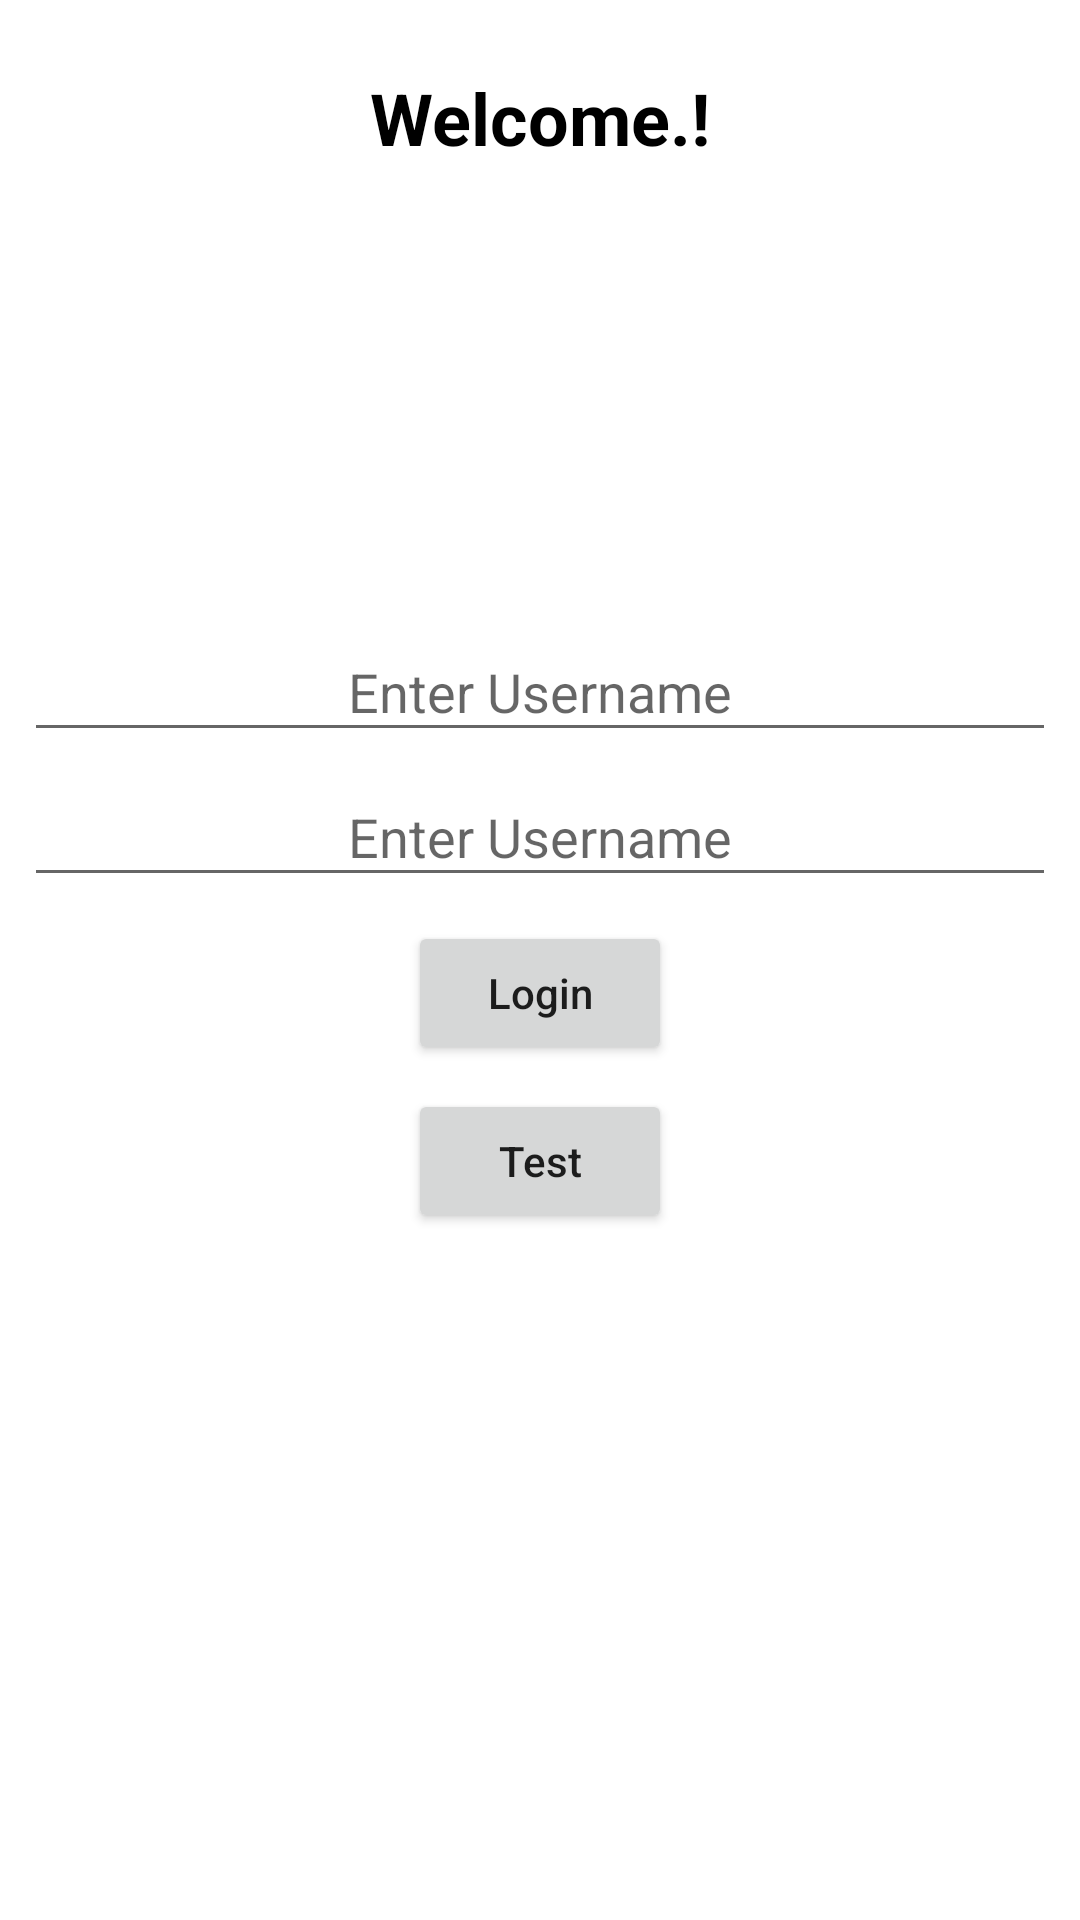

Android layout source for this screen:
<!-- AndroidManifest.xml: application theme Theme.ScreenOrientation -->
<!-- res/layout/activity_main.xml -->
<?xml version="1.0" encoding="utf-8"?>
<androidx.constraintlayout.widget.ConstraintLayout xmlns:android="http://schemas.android.com/apk/res/android"
    xmlns:app="http://schemas.android.com/apk/res-auto"
    xmlns:tools="http://schemas.android.com/tools"
    android:layout_width="match_parent"
    android:layout_height="match_parent"
    tools:context=".Activity.MainActivity">

    <TextView
        android:id="@+id/title"
        android:layout_width="wrap_content"
        android:layout_height="wrap_content"
        android:text="Welcome.!"
        android:textStyle="bold"
        android:textSize="24dp"
        android:layout_marginTop="15dp"
        android:padding="8dp"
        android:textColor="@color/black"
        app:layout_constraintLeft_toLeftOf="parent"
        app:layout_constraintRight_toRightOf="parent"
        app:layout_constraintTop_toTopOf="parent" />

    <EditText
        android:id="@+id/userName"
        android:layout_width="match_parent"
        android:layout_height="wrap_content"
        android:layout_margin="8dp"
        android:gravity="center"
        android:hint="@string/user_name"
        android:padding="8dp"
        android:textColor="@color/black"
        app:layout_constraintBottom_toBottomOf="parent"
        app:layout_constraintTop_toBottomOf="@+id/title"
        app:layout_constraintVertical_bias="0.267"
        tools:layout_editor_absoluteX="16dp" />

    <EditText
        android:id="@+id/userPassword"
        android:layout_width="match_parent"
        android:layout_height="wrap_content"
        android:padding="8dp"
        android:inputType="textPassword"
        android:textColor="@color/black"
        android:layout_margin="8dp"
        app:layout_constraintTop_toBottomOf="@+id/userName"
        android:hint="@string/user_name"
        android:gravity="center"/>
    <Button
        android:id="@+id/loginBtn"
        android:layout_width="wrap_content"
        android:layout_height="wrap_content"
        android:layout_marginTop="8dp"
        app:layout_constraintStart_toStartOf="parent"
        app:layout_constraintEnd_toEndOf="parent"
        app:layout_constraintTop_toBottomOf="@id/userPassword"
        android:text="@string/login"
        android:textAllCaps="false"/>
    <Button
        android:id="@+id/bottomBtn"
        android:layout_width="wrap_content"
        android:layout_height="wrap_content"
        android:layout_marginTop="8dp"
        app:layout_constraintStart_toStartOf="parent"
        app:layout_constraintEnd_toEndOf="parent"
        app:layout_constraintTop_toBottomOf="@id/loginBtn"
        android:text="Test"
        android:textAllCaps="false"/>

</androidx.constraintlayout.widget.ConstraintLayout>
<!-- resources referenced by this layout -->
<resources>
  <color name="black">#FF000000</color>
  <string name="login">Login</string>
  <string name="user_name">Enter Username</string>
  <style name="Theme.ScreenOrientation" parent="Theme.MaterialComponents.Light.NoActionBar">
          
          <item name="colorPrimary">@color/main_theme</item>
          <item name="colorPrimaryVariant">@color/main_theme</item>
          <item name="colorOnPrimary">@color/white</item>
          
          <item name="colorSecondary">@color/teal_200</item>
          <item name="colorSecondaryVariant">@color/teal_700</item>
          <item name="colorOnSecondary">@color/black</item>
          
          <item name="android:statusBarColor" tools:targetApi="l">?attr/colorPrimaryVariant</item>
          
      </style>
  <color name="main_theme">#005ea6</color>
  <color name="white">#FFFFFFFF</color>
  <color name="teal_200">#FF03DAC5</color>
  <color name="teal_700">#FF018786</color>
</resources>
